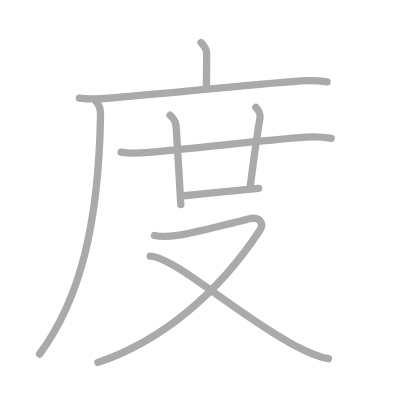
t = 0.00 s
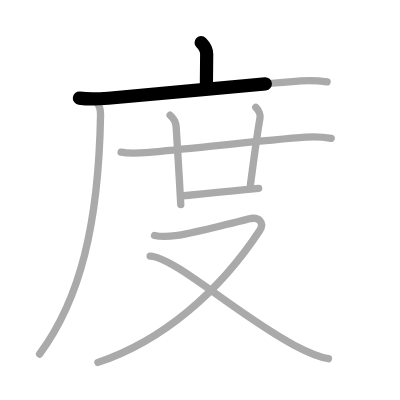
t = 1.75 s
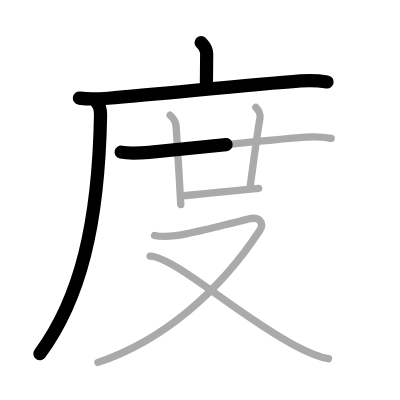
t = 3.50 s
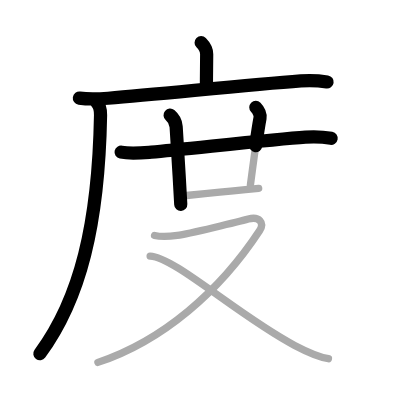
t = 5.50 s
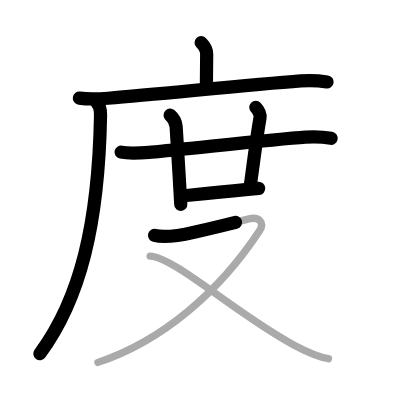
t = 7.25 s
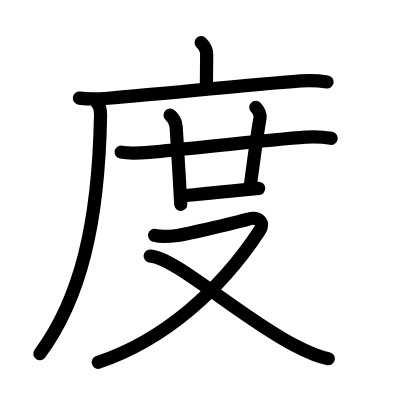
t = 9.00 s

The animated SVG that drew these frames (rendered in a browser with its animation timeline set to each time). Animation: 9 SMIL elements (animate=9); one cycle of 9.00 s.

<?xml version="1.0" standalone="no"?>
<!DOCTYPE svg PUBLIC "-//W3C//DTD SVG 1.1//EN"   "http://www.w3.org/Graphics/SVG/1.1/DTD/svg11.dtd">
<svg width="400px" height="400px"  version="1.1" xmlns="http://www.w3.org/2000/svg">
  <defs>
    <marker id="Triangle" viewBox="0 0 10 10" refX="0" refY="5" markerUnits="strokeWidth" markerWidth="3" style="stroke-opacity:0%;fill:#aaaaaa;" markerHeight="2" orient="auto">
      <path d="M 0 0 L 10 5 L 0 10 z" />
    </marker>
    
    <marker id="Arrow" viewBox="0 0 10 10" refX="5" refY="5" markerUnits="strokeWidth" markerWidth="1.8" style="stroke-opacity:0%;fill:#770000;" markerHeight="2" orient="auto">
      <path d="M 0 4 L 6 4 L 4 1 L 10 5 L 4 9 L 6 6 L 0 6 z" />
        <circle cx="5" cy="5" r="5" />
      </marker>
    
    <marker id="TriangleRed" viewBox="0 0 10 10" refX="0" refY="5" markerUnits="strokeWidth" markerWidth="3" style="stroke-opacity:0%;fill:#CC0000;" markerHeight="2" orient="auto">
      <path d="M 0 0 L 10 5 L 0 10 z" />
    </marker>
    
    <marker id="ArrowRed" viewBox="0 0 10 10" refX="5" refY="5" markerUnits="strokeWidth" markerWidth="1.8" style="stroke-opacity:0%;fill:#CC0000;" markerHeight="2" orient="auto">
      <path d="M 0 4 L 6 4 L 4 1 L 10 5 L 4 9 L 6 6 L 0 6 z" />
        <circle cx="5" cy="5" r="5" />
      </marker>
    
  </defs>
  
  <path style="fill:#ffffff; fill-opacity:100%; fill-rule:evenodd; stroke-width:0;" d="M 0 0 L 400px 0 L 400px 400px L 0 400px L 0 0" />

  <g transform="scale(3.6697247706422 3.6697247706422)">
<path style="fill:none; fill-opacity:0%; fill-rule:evenodd; stroke:#aaaaaa; stroke-opacity:100%; stroke-width: 1.5pt; stroke-linejoin:round; stroke-linecap:round;" d="M54.81 11.63c0.97 0.97 1.51 1.99 1.51 3.15c0 1.71-0.07 5.46-0.07 8.71"></path>
<path style="fill:none; fill-opacity:0%; fill-rule:evenodd; stroke:#aaaaaa; stroke-opacity:100%; stroke-width: 1.5pt; stroke-linejoin:round; stroke-linecap:round;" d="M21.63 26.73c2.75 0.4 5.81 0.21 7.86 0.04c15.39-1.27 37.89-3.64 52.47-4.73c3.4-0.25 5.47 0.01 7.17 0.28"></path>
<path style="fill:none; fill-opacity:0%; fill-rule:evenodd; stroke:#aaaaaa; stroke-opacity:100%; stroke-width: 1.5pt; stroke-linejoin:round; stroke-linecap:round;" d="M26.24 27.75c0.88 0.88 1.19 2 1.16 3.63c-0.53 29.74-5.53 50.12-16.6 65.09"></path>
<path style="fill:none; fill-opacity:0%; fill-rule:evenodd; stroke:#aaaaaa; stroke-opacity:100%; stroke-width: 1.5pt; stroke-linejoin:round; stroke-linecap:round;" d="M33 41.46c2.62 0.54 5.58 0.22 8.25-0.01c9.59-0.84 32.97-3.49 42-4.09c2.38-0.16 4.66-0.1 7 0.33"></path>
<path style="fill:none; fill-opacity:0%; fill-rule:evenodd; stroke:#aaaaaa; stroke-opacity:100%; stroke-width: 1.5pt; stroke-linejoin:round; stroke-linecap:round;" d="M46.35 31.39c1.03 0.86 1.59 2.29 1.65 3.13c0.21 2.95 0.7 11.1 1.07 17.85c0.07 1.19 0.13 2.33 0.19 3.38"></path>
<path style="fill:none; fill-opacity:0%; fill-rule:evenodd; stroke:#aaaaaa; stroke-opacity:100%; stroke-width: 1.5pt; stroke-linejoin:round; stroke-linecap:round;" d="M69.71 29.25c0.77 0.77 1.31 2.05 1.15 2.88c-0.73 3.87-1.61 10.62-2.63 18.32"></path>
<path style="fill:none; fill-opacity:0%; fill-rule:evenodd; stroke:#aaaaaa; stroke-opacity:100%; stroke-width: 1.5pt; stroke-linejoin:round; stroke-linecap:round;" d="M50.26 53.33c6.43-0.67 9.92-1.04 16.62-1.65c1.11-0.1 2.3-0.21 3.61-0.33"></path>
<path style="fill:none; fill-opacity:0%; fill-rule:evenodd; stroke:#aaaaaa; stroke-opacity:100%; stroke-width: 1.5pt; stroke-linejoin:round; stroke-linecap:round;" d="M42.11 64.16c1.89 0.47 3.2 0.41 6.22 0.01c3.02-0.4 17.29-3.9 19.33-4.47c2.97-0.83 4.47 1.05 3.08 3.15C59.9 79.33 44.38 92.88 26.68 98.75"></path>
<path style="fill:none; fill-opacity:0%; fill-rule:evenodd; stroke:#aaaaaa; stroke-opacity:100%; stroke-width: 1.5pt; stroke-linejoin:round; stroke-linecap:round;" d="M40.91 69.78c6.56 0.2 24.27 16.4 39.39 24.35c2.89 1.52 5.95 3.07 9.2 3.61"></path>

<path style="fill:none; fill-opacity:0%; fill-rule:evenodd; stroke:#000000; stroke-opacity:100%; stroke-width: 2.7pt; stroke-linejoin:round; stroke-linecap:round;" d="M54.81 11.63c0.97 0.97 1.51 1.99 1.51 3.15c0 1.71-0.07 5.46-0.07 8.71" pathLength="100" stroke-dashoffset="100" stroke-dasharray="100 105"><animate id="dashAnim1" attributeName="stroke-dashoffset" from="100" to="0" dur="1s" calcMode="linear" fill="freeze"/></path>
<path style="fill:none; fill-opacity:0%; fill-rule:evenodd; stroke:#000000; stroke-opacity:100%; stroke-width: 2.7pt; stroke-linejoin:round; stroke-linecap:round;" d="M21.63 26.73c2.75 0.4 5.81 0.21 7.86 0.04c15.39-1.27 37.89-3.64 52.47-4.73c3.4-0.25 5.47 0.01 7.17 0.28" pathLength="100" stroke-dashoffset="100" stroke-dasharray="100 105"><animate id="dashAnim2" attributeName="stroke-dashoffset" from="100" to="0" dur="1s" calcMode="linear" begin="dashAnim1.end" fill="freeze"/></path>
<path style="fill:none; fill-opacity:0%; fill-rule:evenodd; stroke:#000000; stroke-opacity:100%; stroke-width: 2.7pt; stroke-linejoin:round; stroke-linecap:round;" d="M26.24 27.75c0.88 0.88 1.19 2 1.16 3.63c-0.53 29.74-5.53 50.12-16.6 65.09" pathLength="100" stroke-dashoffset="100" stroke-dasharray="100 105"><animate id="dashAnim3" attributeName="stroke-dashoffset" from="100" to="0" dur="1s" calcMode="linear" begin="dashAnim2.end" fill="freeze"/></path>
<path style="fill:none; fill-opacity:0%; fill-rule:evenodd; stroke:#000000; stroke-opacity:100%; stroke-width: 2.7pt; stroke-linejoin:round; stroke-linecap:round;" d="M33 41.46c2.62 0.54 5.58 0.22 8.25-0.01c9.59-0.84 32.97-3.49 42-4.09c2.38-0.16 4.66-0.1 7 0.33" pathLength="100" stroke-dashoffset="100" stroke-dasharray="100 105"><animate id="dashAnim4" attributeName="stroke-dashoffset" from="100" to="0" dur="1s" calcMode="linear" begin="dashAnim3.end" fill="freeze"/></path>
<path style="fill:none; fill-opacity:0%; fill-rule:evenodd; stroke:#000000; stroke-opacity:100%; stroke-width: 2.7pt; stroke-linejoin:round; stroke-linecap:round;" d="M46.35 31.39c1.03 0.86 1.59 2.29 1.65 3.13c0.21 2.95 0.7 11.1 1.07 17.85c0.07 1.19 0.13 2.33 0.19 3.38" pathLength="100" stroke-dashoffset="100" stroke-dasharray="100 105"><animate id="dashAnim5" attributeName="stroke-dashoffset" from="100" to="0" dur="1s" calcMode="linear" begin="dashAnim4.end" fill="freeze"/></path>
<path style="fill:none; fill-opacity:0%; fill-rule:evenodd; stroke:#000000; stroke-opacity:100%; stroke-width: 2.7pt; stroke-linejoin:round; stroke-linecap:round;" d="M69.71 29.25c0.77 0.77 1.31 2.05 1.15 2.88c-0.73 3.87-1.61 10.62-2.63 18.32" pathLength="100" stroke-dashoffset="100" stroke-dasharray="100 105"><animate id="dashAnim6" attributeName="stroke-dashoffset" from="100" to="0" dur="1s" calcMode="linear" begin="dashAnim5.end" fill="freeze"/></path>
<path style="fill:none; fill-opacity:0%; fill-rule:evenodd; stroke:#000000; stroke-opacity:100%; stroke-width: 2.7pt; stroke-linejoin:round; stroke-linecap:round;" d="M50.26 53.33c6.43-0.67 9.92-1.04 16.62-1.65c1.11-0.1 2.3-0.21 3.61-0.33" pathLength="100" stroke-dashoffset="100" stroke-dasharray="100 105"><animate id="dashAnim7" attributeName="stroke-dashoffset" from="100" to="0" dur="1s" calcMode="linear" begin="dashAnim6.end" fill="freeze"/></path>
<path style="fill:none; fill-opacity:0%; fill-rule:evenodd; stroke:#000000; stroke-opacity:100%; stroke-width: 2.7pt; stroke-linejoin:round; stroke-linecap:round;" d="M42.11 64.16c1.89 0.47 3.2 0.41 6.22 0.01c3.02-0.4 17.29-3.9 19.33-4.47c2.97-0.83 4.47 1.05 3.08 3.15C59.9 79.33 44.38 92.88 26.68 98.75" pathLength="100" stroke-dashoffset="100" stroke-dasharray="100 105"><animate id="dashAnim8" attributeName="stroke-dashoffset" from="100" to="0" dur="1s" calcMode="linear" begin="dashAnim7.end" fill="freeze"/></path>
<path style="fill:none; fill-opacity:0%; fill-rule:evenodd; stroke:#000000; stroke-opacity:100%; stroke-width: 2.7pt; stroke-linejoin:round; stroke-linecap:round;" d="M40.91 69.78c6.56 0.2 24.27 16.4 39.39 24.35c2.89 1.52 5.95 3.07 9.2 3.61" pathLength="100" stroke-dashoffset="100" stroke-dasharray="100 105"><animate id="dashAnim9" attributeName="stroke-dashoffset" from="100" to="0" dur="1s" calcMode="linear" begin="dashAnim8.end" fill="freeze"/></path>

</g>

</svg>  
          
